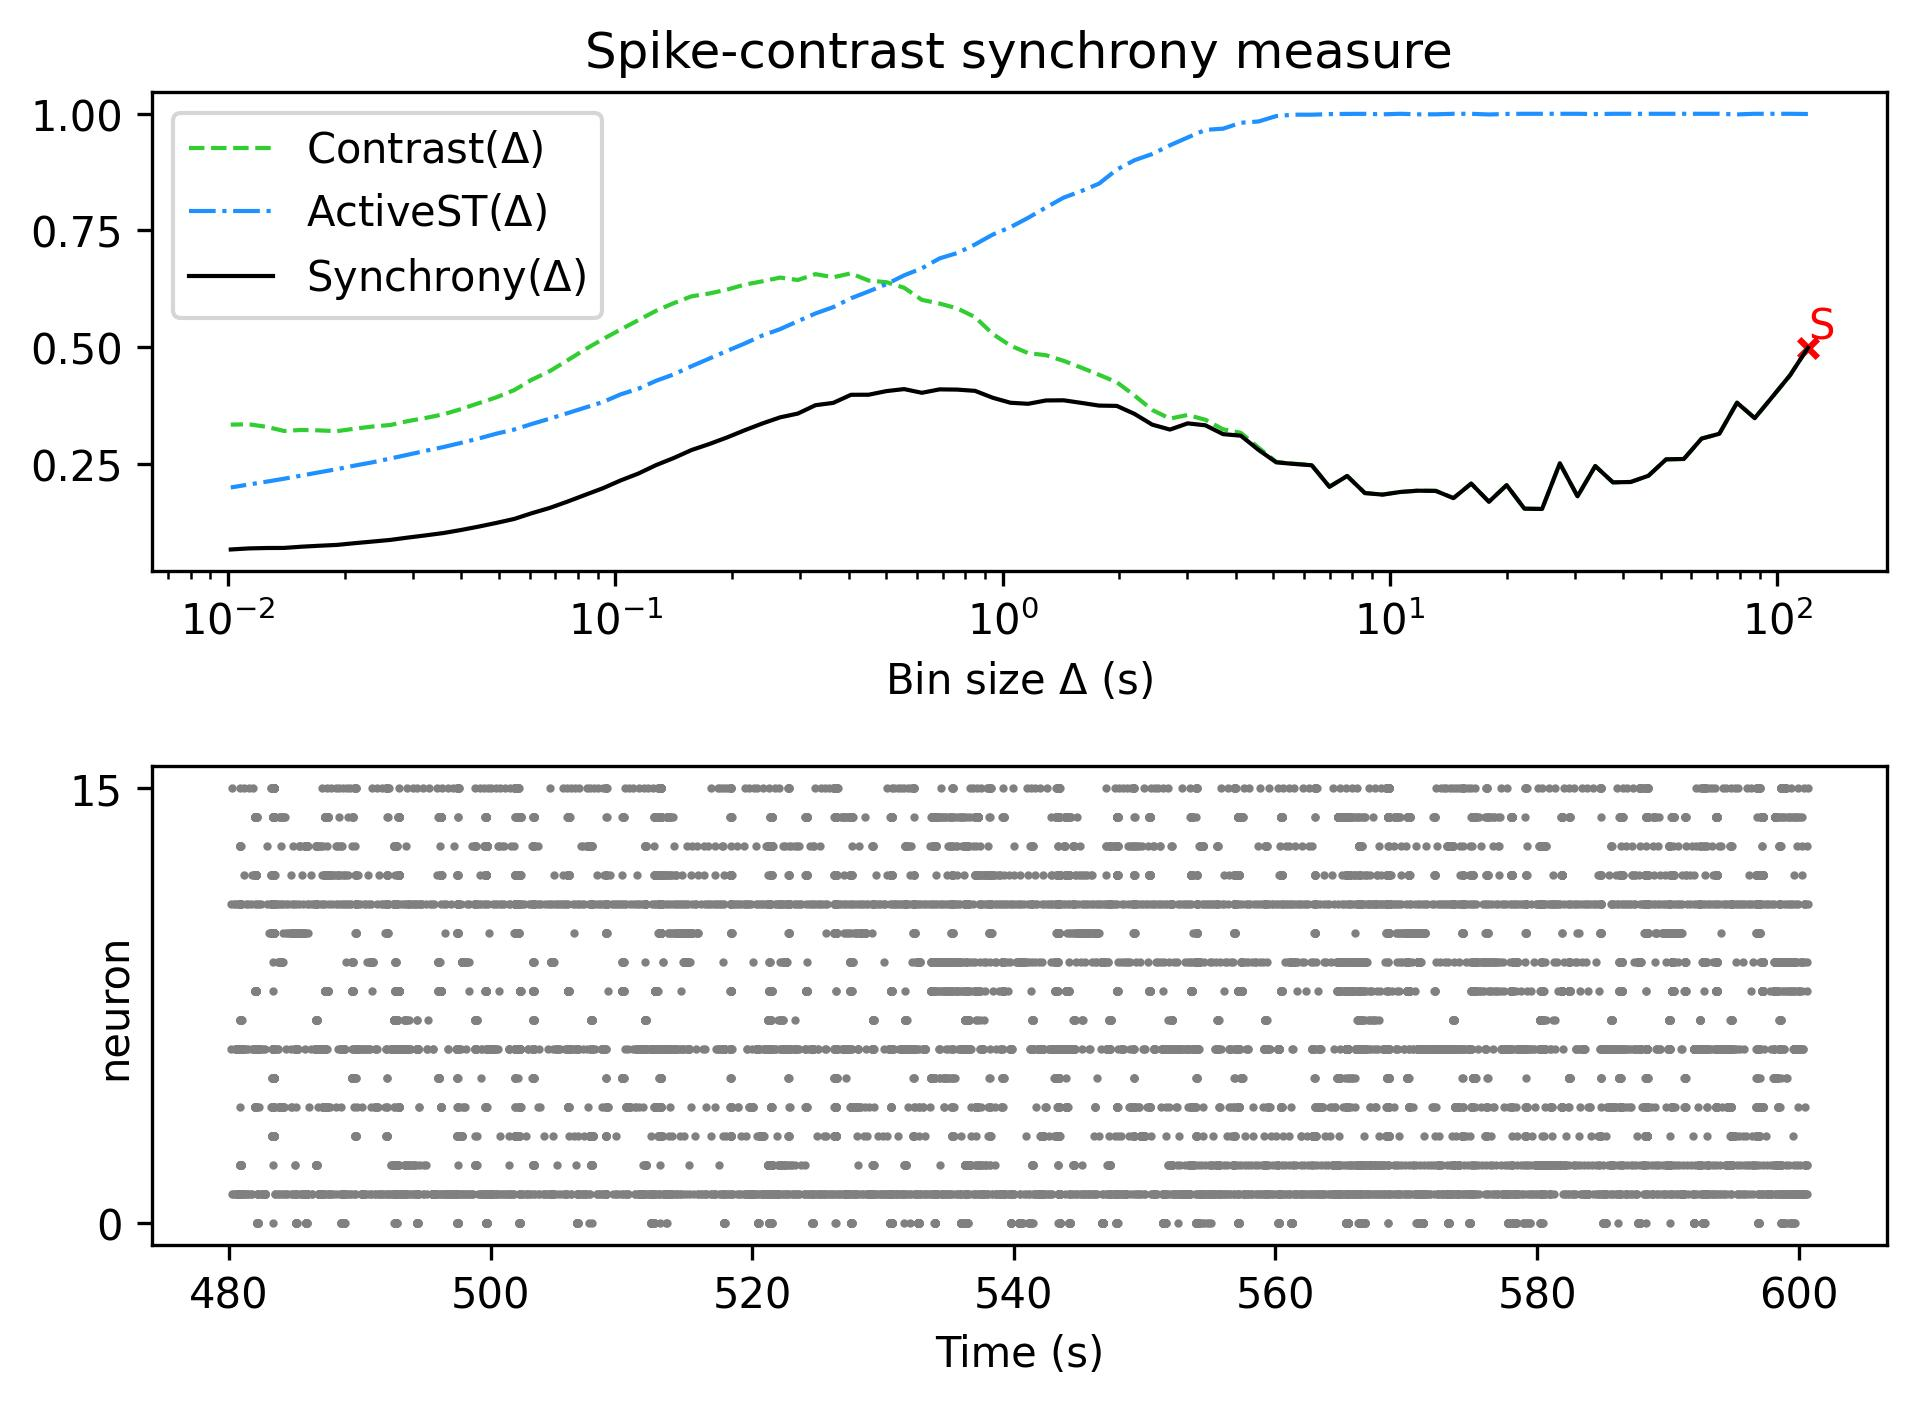

The data file committed next to this chart (first rows):
, Spike-contrast (120.0 s), Spike-contrast (108.0 s), Spike-contrast (97.2 s), Spike-contrast (87.48 s), Spike-contrast (78.732 s), Spike-contrast (70.859 s), Spike-contrast (63.773 s), Spike-contrast (57.396 s), Spike-contrast (51.656 s), Spike-contrast (46.49 s), Spike-contrast (41.841 s), Spike-contrast (37.657 s), Spike-contrast (33.892 s), Spike-contrast (30.502 s), Spike-contrast (27.452 s), Spike-contrast (24.707 s), Spike-contrast (22.236 s), Spike-contrast (20.013 s), Spike-contrast (18.011 s), Spike-contrast (16.21 s), Spike-contrast (14.589 s), Spike-contrast (13.13 s), Spike-contrast (11.817 s)
0, 0.4986, 0.4402, 0.3939, 0.348, 0.381, 0.3145, 0.3042, 0.2605, 0.2597, 0.2246, 0.2113, 0.2104, 0.2454, 0.1806, 0.2512, 0.1534, 0.1541, 0.2045, 0.1689, 0.2078, 0.1767, 0.1921, 0.1926
